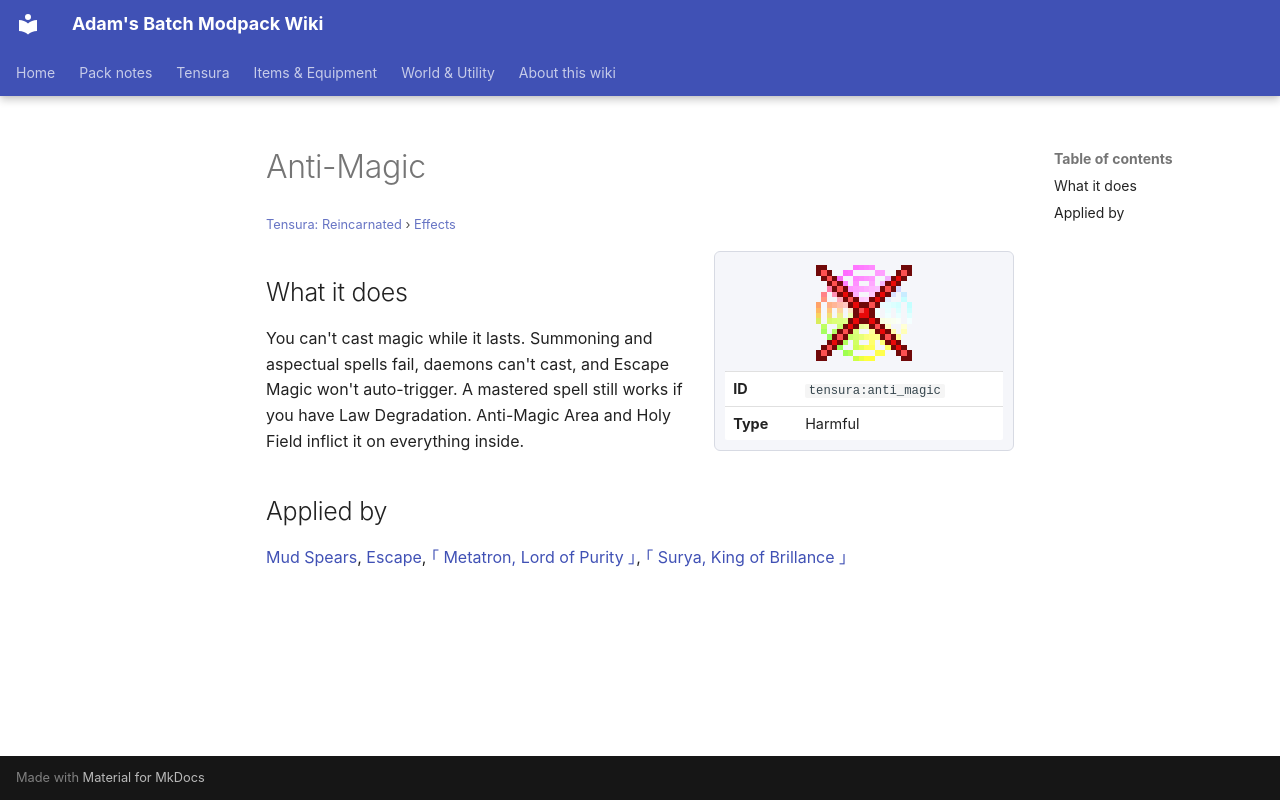

repository: Proteus-Nell/Adams-Batch-MC-Modpack-Wiki · page: tensura-reincarnated/effects/anti-magic/index.html · generator: mkdocs

# Anti-Magic

<small>[Tensura: Reincarnated](../index.md) &rsaquo; [Effects](index.md)</small>

<div class="infobox" markdown>

![Anti-Magic](../../assets/icons/tensura/effect/anti_magic.png)

| | |
|---|---|
| **ID** | `tensura:anti_magic` |
| **Type** | Harmful |

</div>

## What it does

You can't cast magic while it lasts. Summoning and aspectual spells fail, daemons can't cast, and Escape Magic won't auto-trigger. A mastered spell still works if you have Law Degradation. Anti-Magic Area and Holy Field inflict it on everything inside.

## Applied by

[Mud Spears](../abilities/aspectual-magic/mud-spears.md), [Escape](../abilities/aspectual-magic/escape.md), [｢ Metatron, Lord of Purity ｣](../../tr-nightmares/abilities/ultimate-skills/metatron.md), [｢ Surya, King of Brillance ｣](../../tr-nightmares/abilities/ultimate-skills/surya.md)
